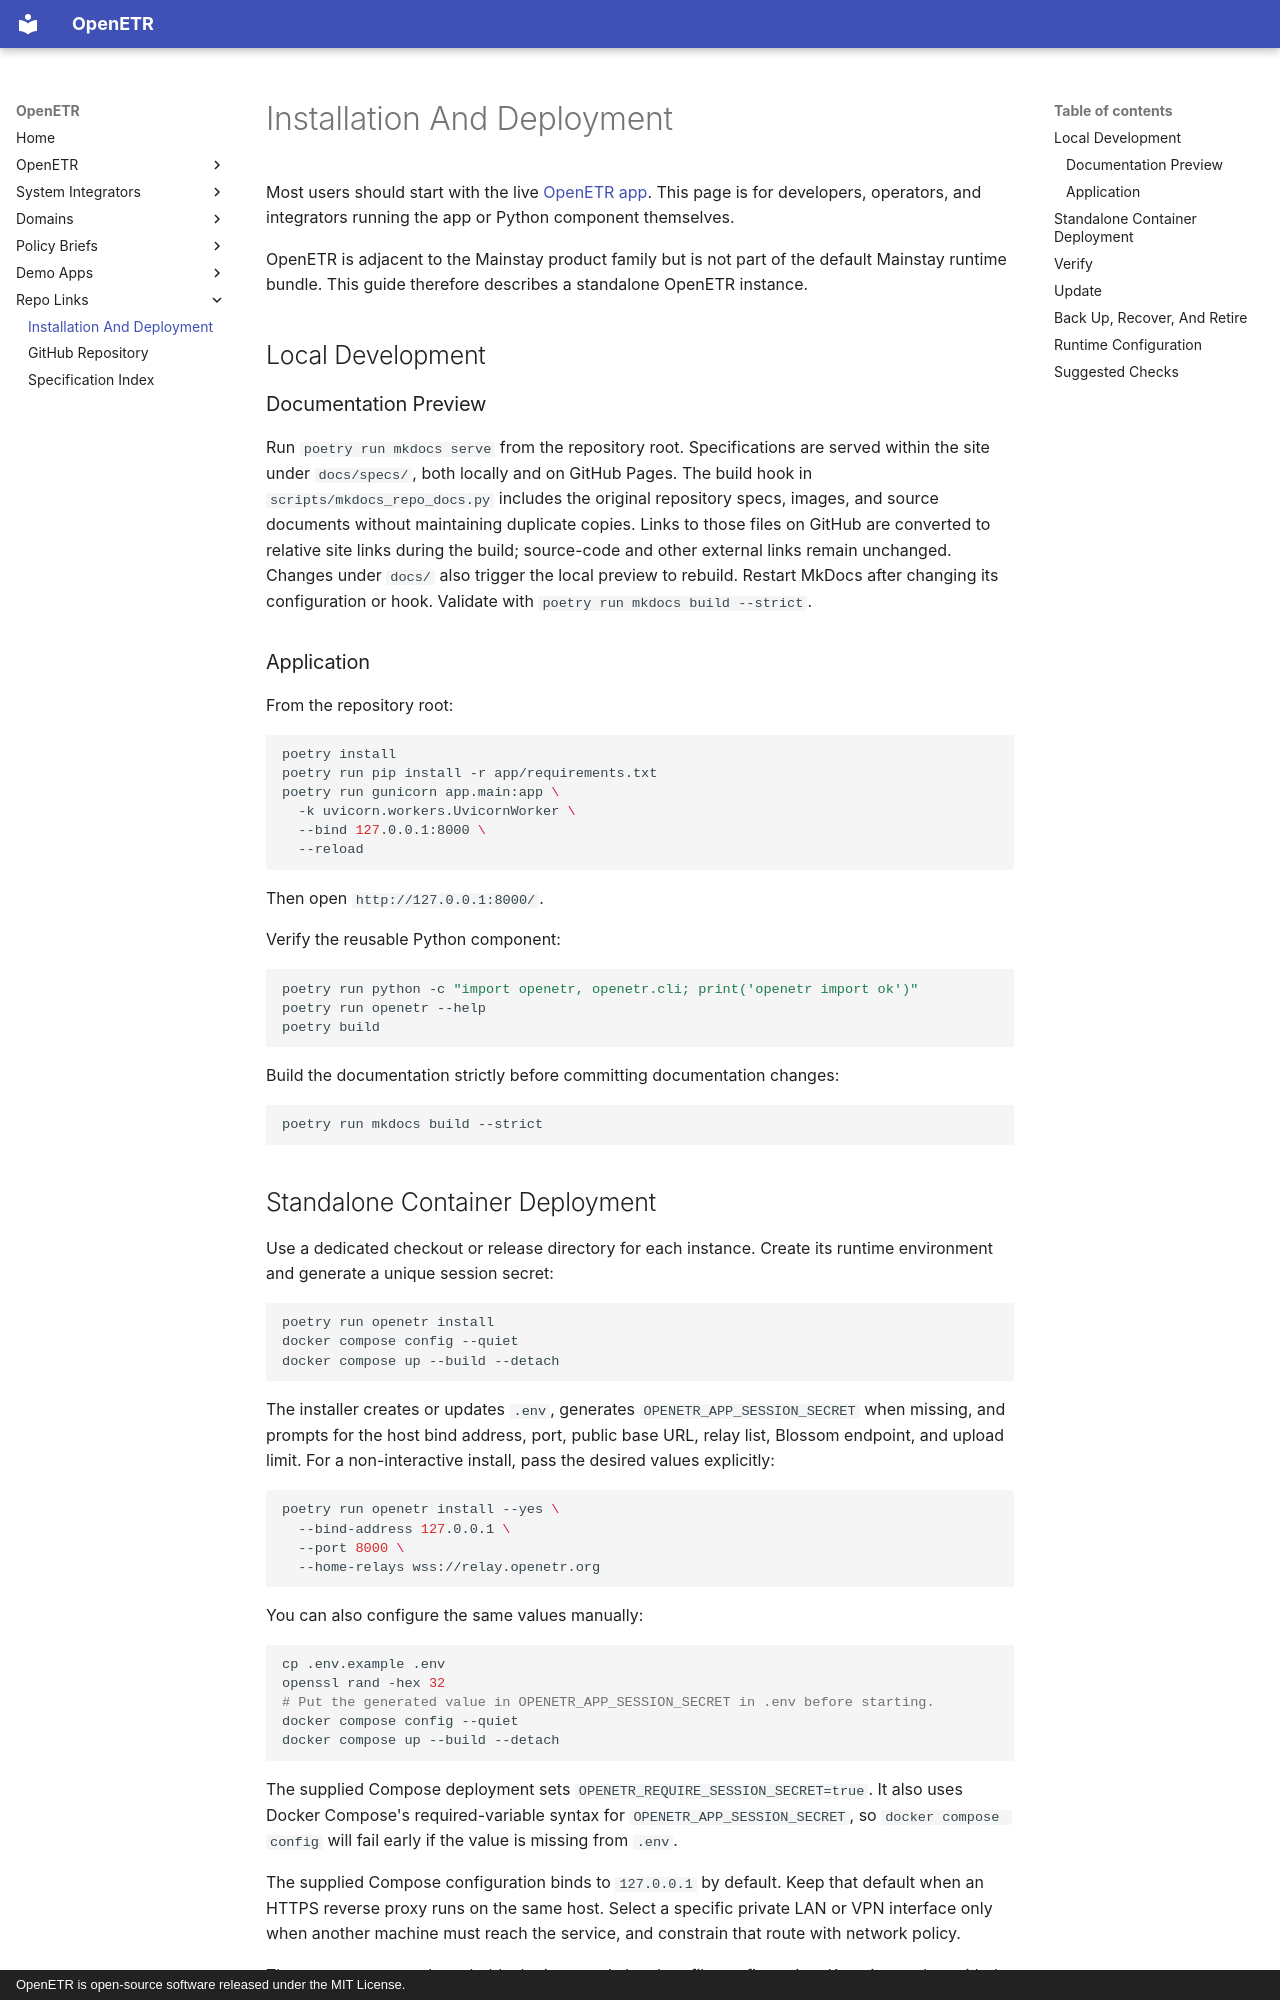

repository: trbouma/openetr · page: installation/index.html · generator: mkdocs · copyright: OpenETR is open-source software released under the MIT License.

# Installation And Deployment

Most users should start with the live [OpenETR app](https://openetr.org/). This
page is for developers, operators, and integrators running the app or Python
component themselves.

OpenETR is adjacent to the Mainstay product family but is not part of the
default Mainstay runtime bundle. This guide therefore describes a standalone
OpenETR instance.

## Local Development

### Documentation Preview

Run `poetry run mkdocs serve` from the repository root. Specifications are served
within the site under `docs/specs/`, both locally and on GitHub Pages. The build
hook in `scripts/mkdocs_repo_docs.py` includes the original repository specs,
images, and source documents without maintaining duplicate copies. Links to
those files on GitHub are converted to relative site links during the build;
source-code and other external links remain unchanged. Changes under `docs/`
also trigger the local preview to rebuild. Restart MkDocs after changing its
configuration or hook. Validate with `poetry run mkdocs build --strict`.

### Application

From the repository root:

```sh
poetry install
poetry run pip install -r app/requirements.txt
poetry run gunicorn app.main:app \
  -k uvicorn.workers.UvicornWorker \
  --bind 127.0.0.1:8000 \
  --reload
```

Then open `http://127.0.0.1:8000/`.

Verify the reusable Python component:

```sh
poetry run python -c "import openetr, openetr.cli; print('openetr import ok')"
poetry run openetr --help
poetry build
```

Build the documentation strictly before committing documentation changes:

```sh
poetry run mkdocs build --strict
```
